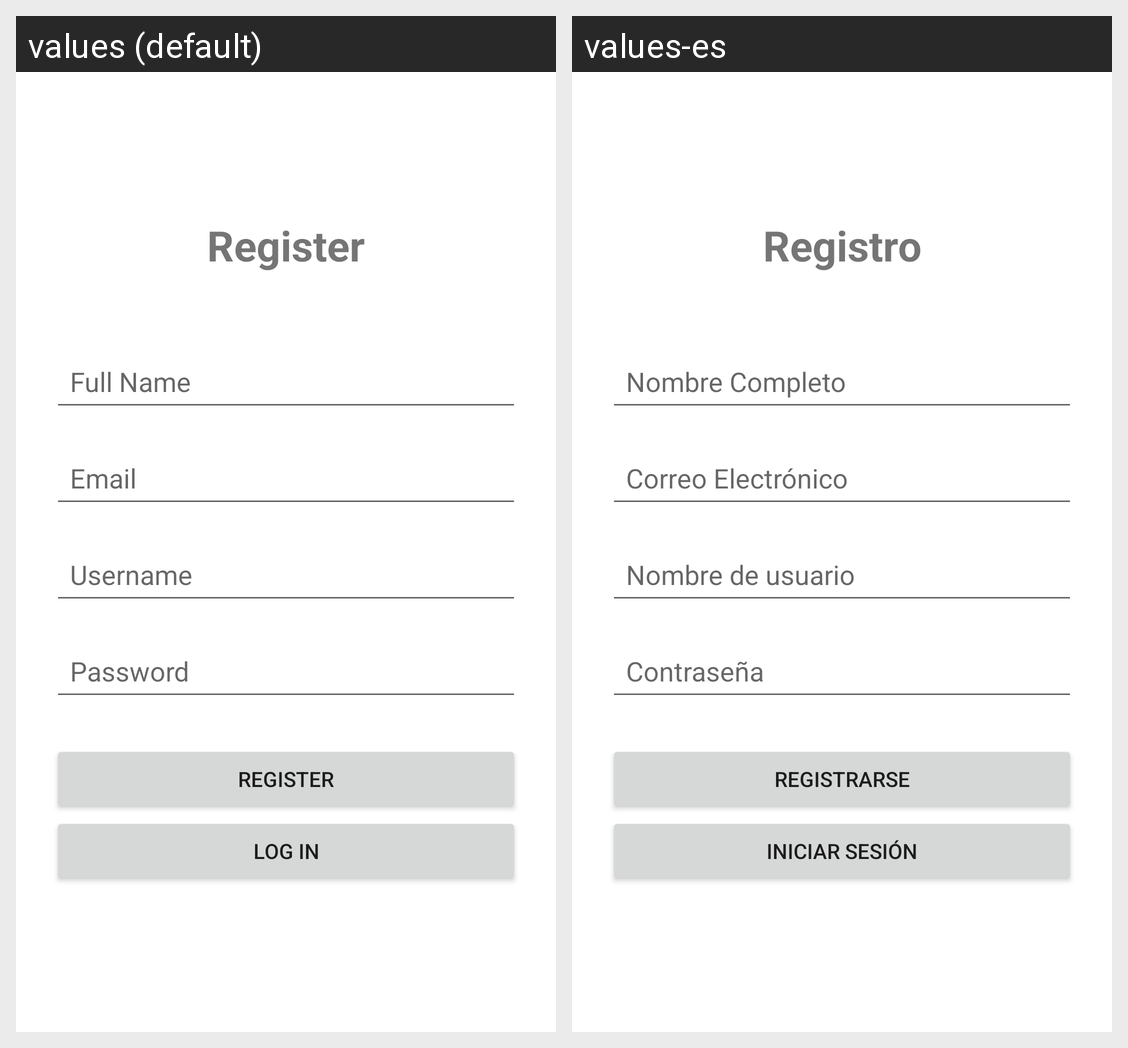

This grid shows one Android layout under two languages. Give, for every string resource on the screen, its name, the default text and each shown locale's text.
Android screen res/layout/activity_register.xml rendered under 2 locales, left to right: values (default), values-es. Device: Nexus 5 (rendered at 1080×1920; each locale shown at half size, 540×960, under a caption strip naming it); theme Theme.MaterialComponents.Light.NoActionBar.
Strings drawn on this screen, with the default value and each locale's value (text and hints the layout hard-codes, and strings that could not be matched under every locale, appear in the picture but are not listed):

register_title
  values: Register
  values-es: Registro

fullname_hint
  values: Full Name
  values-es: Nombre Completo

email_hint
  values: Email
  values-es: Correo Electrónico

username_hint
  values: Username
  values-es: Nombre de usuario

password_hint
  values: Password
  values-es: Contraseña

register_button
  values: Register
  values-es: Registrarse

login_button
  values: Log In
  values-es: Iniciar Sesión
